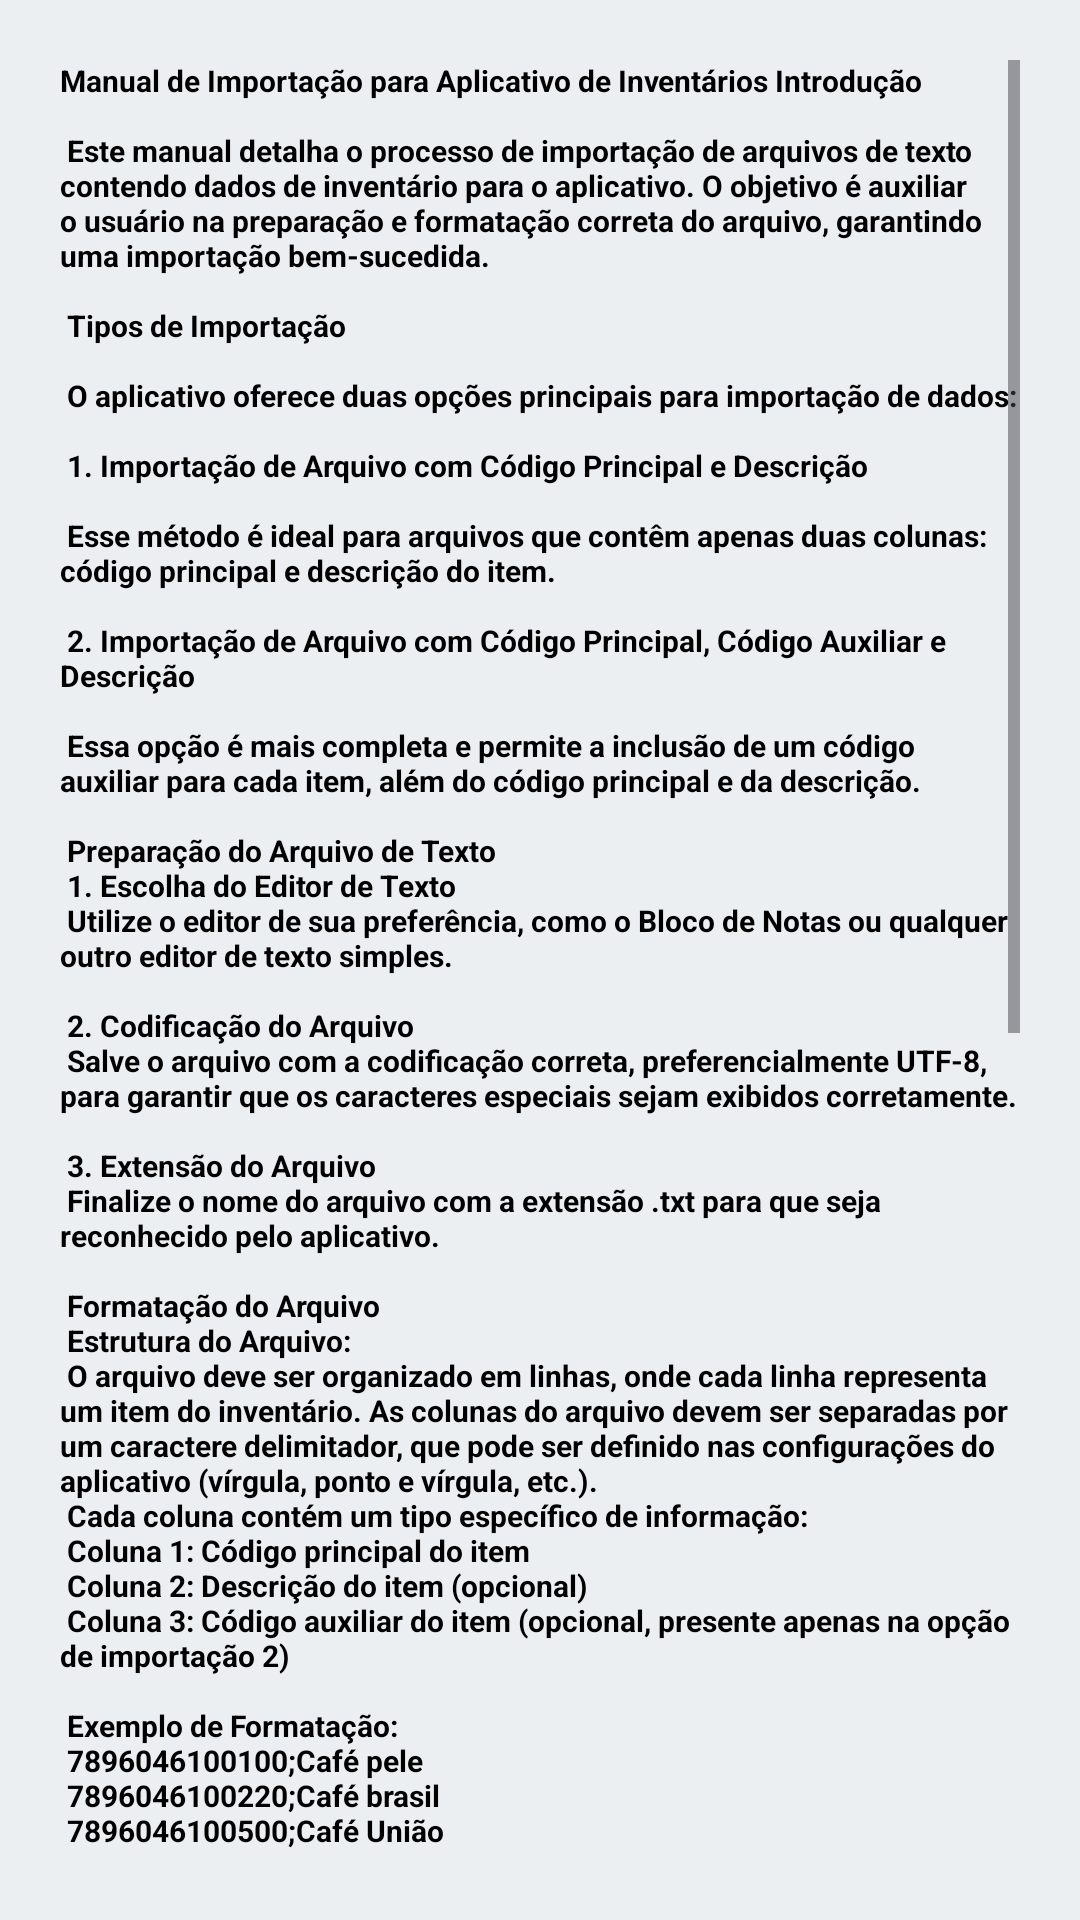

The Android layout XML behind this screen, and the referenced resources:
<!-- AndroidManifest.xml: application theme AppTheme.Urbano -->
<!-- res/layout/activity_tela_layout_importacao.xml -->
<?xml version="1.0" encoding="utf-8"?>
<LinearLayout
    xmlns:android="http://schemas.android.com/apk/res/android"
    android:orientation="horizontal"
    xmlns:tools="http://schemas.android.com/tools"
    android:id="@+id/main"
    android:layout_width="match_parent"
    android:layout_height="match_parent"
    android:gravity="center"
    tools:context=".Activities.TelaLayoutImportacao">

    <ScrollView
        android:layout_width="wrap_content"
        android:layout_height="wrap_content"
        android:layout_weight="1"
        android:layout_margin="20dp">

        <TextView
            android:id="@+id/textView4"
            android:layout_width="wrap_content"
            android:layout_height="wrap_content"
            android:textStyle="bold"
            android:textSize="10sp"
            android:textColor="@color/preto"
            android:text="@string/texto_layout_importacao" />

    </ScrollView>
</LinearLayout>
<!-- resources referenced by this layout -->
<resources>
  <color name="preto">#000000</color>
  <string name="texto_layout_importacao">
  
  
          Manual de Importação para Aplicativo de Inventários
  Introdução
  \n\n
  Este manual detalha o processo de importação de
  arquivos de texto contendo dados de inventário para
  o aplicativo. O objetivo é auxiliar o usuário na
  preparação e formatação correta do arquivo,
  garantindo uma importação bem-sucedida.
  \n\n
  
  Tipos de Importação
  \n\n
  
  O aplicativo oferece duas opções principais
  para importação de dados:
  \n\n
  
  1. Importação de Arquivo com Código Principal e Descrição
  \n\n
  
  Esse método é ideal para arquivos que contêm
  apenas duas colunas: código principal e descrição do item.
  \n\n
  
  2. Importação de Arquivo com Código Principal,
  Código Auxiliar e Descrição
  \n\n
  
  Essa opção é mais completa e permite a
  inclusão de um código auxiliar para cada item,
  além do código principal e da descrição.
  \n\n
  
  Preparação do Arquivo de Texto
  \n
  
  1. Escolha do Editor de Texto
  \n
  
  Utilize o editor de sua preferência,
  como o Bloco de Notas ou qualquer
  outro editor de texto simples.
  \n\n
  
  2. Codificação do Arquivo
  \n
  
  Salve o arquivo com a codificação correta,
  preferencialmente UTF-8, para garantir que
  os caracteres especiais sejam exibidos corretamente.
  \n\n
  3. Extensão do Arquivo
  \n
  
  Finalize o nome do arquivo com a extensão .txt
  para que seja reconhecido pelo aplicativo.
  \n\n
  
  Formatação do Arquivo
  \n
  Estrutura do Arquivo:
  \n
  
  O arquivo deve ser organizado em linhas,
  onde cada linha representa um item do inventário.
  As colunas do arquivo devem ser separadas
  por um caractere delimitador, que pode ser definido
  nas configurações do aplicativo (vírgula, ponto e vírgula, etc.).
  \n
  Cada coluna contém um tipo específico de informação:
  \n
  Coluna 1: Código principal do item
  \n
  Coluna 2: Descrição do item (opcional)
  \n
  Coluna 3: Código auxiliar do item
  (opcional, presente apenas na opção de importação 2)
  \n\n
  Exemplo de Formatação:
  \n
  
  7896046100100;Café pele
  \n
  7896046100220;Café brasil
  \n
  7896046100500;Café União
  \n\n
  Observações:
  \n\n
  Utilize apenas um caractere delimitador por todo o arquivo.\n
  Evite espaços extras ou caracteres especiais desnecessários.\n
  Certifique-se de que não há linhas vazias no arquivo.\n\n
  Importação do Arquivo\n\n
  
  Procedimento:\n\n
  
  Abra o aplicativo de inventário.\n
  Acesse a tela de importação de dados.\n
  Selecione a opção de importação
  desejada (código principal e descrição
  ou código principal, código auxiliar e descrição).\n
  Escolha o arquivo de texto preparado anteriormente.\n
  Defina o caractere delimitador utilizado no arquivo.\n
  Revise as informações exibidas na tela para
  garantir que estejam corretas.\n
  Inicie a importação dos dados.\n\n
  
  Dicas Adicionais\n\n
  
  Utilize planilhas eletrônicas como Excel
  ou LibreOffice para organizar seus dados
  antes de criar o arquivo de texto.\n
  
  Salve cópias de backup dos seus arquivos de
  importação para fins de segurança.\n
  
  Em caso de dúvidas ou problemas durante a
  importação, consulte o manual do aplicativo
  ou entre em contato com o suporte técnico.\n\n
  
  Conclusão\n\n
  
  Ao seguir as instruções deste manual,
  você estará apto a importar seus dados de
  inventário para o aplicativo de forma rápida,
  fácil e segura.\n\n
  
  Lembre-se:
  \n\n
  
  Este manual apresenta apenas exemplos simples. \n\n
  Você pode ter diversas linhas no mesmo arquivo de importação.\n
  A formatação do arquivo é crucial para o sucesso da importação.\n
  Em caso de dúvidas, consulte o manual do
  aplicativo ou suporte técnico.
      </string>
  <style name="Base.Theme.Inventario" parent="Theme.Material3.DayNight.NoActionBar">
          
          
      </style>
  <color name="color_primary_urbano">#607D8B</color>
  <color name="color_primary_variant_urbano">#ECEFF1</color>
  <color name="color_on_primary_urbano">#FFFFFF</color>
  <color name="color_secondary_urbano">#52859E</color>
  <color name="color_secondary_variant_urbano">#8BC34A</color>
  <color name="color_on_secondary_urbano">#FFFFFF</color>
  <color name="color_background_urbano">#ECEFF1</color>
</resources>
